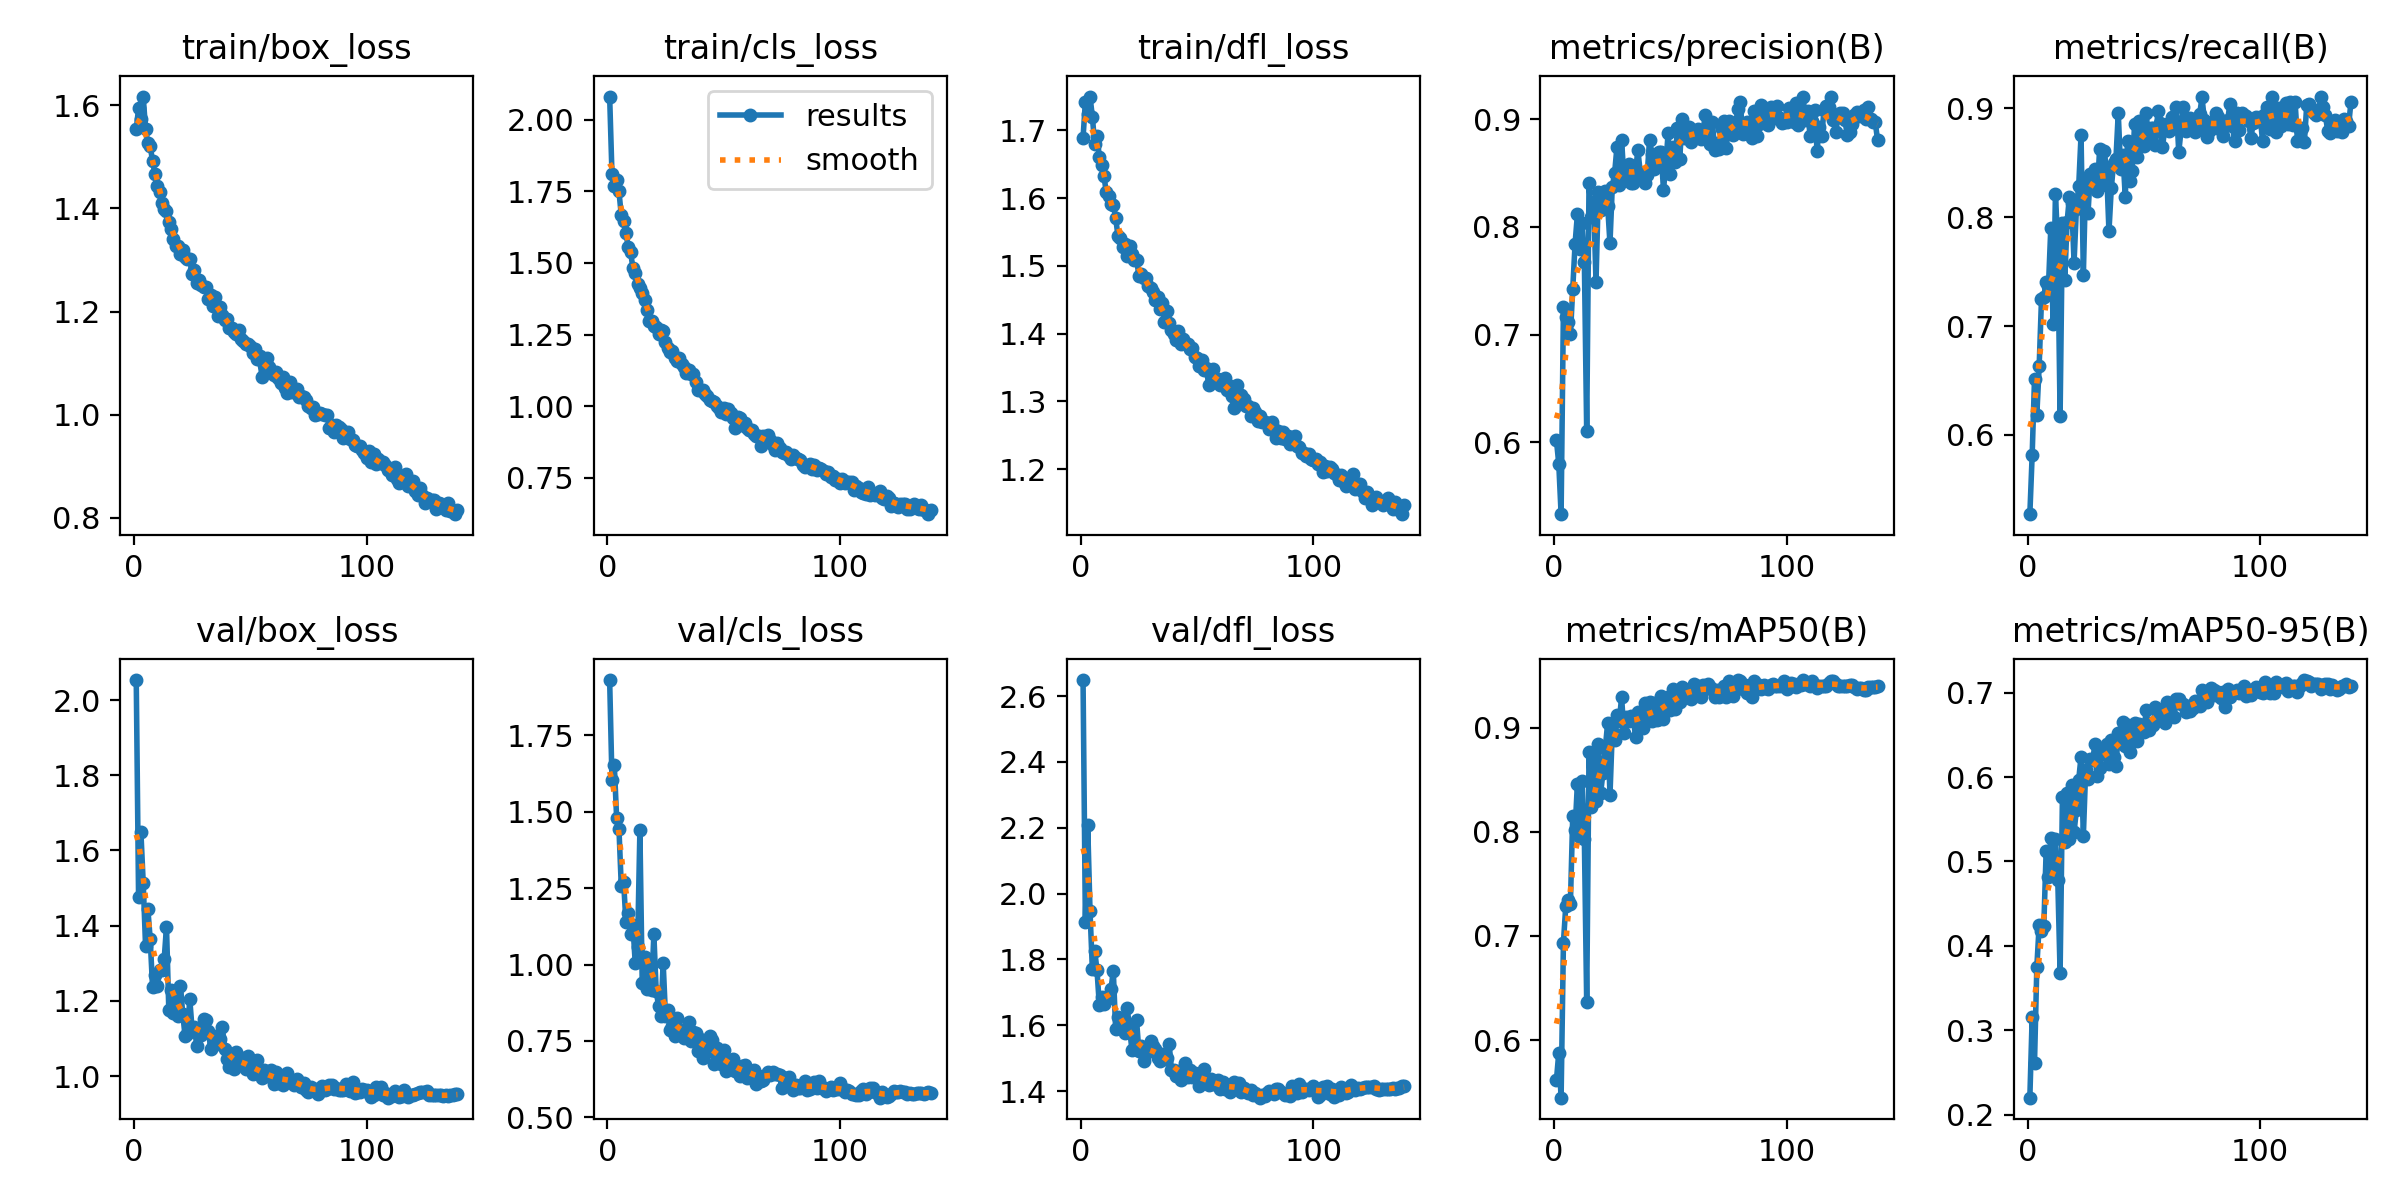

Values plotted in this chart, from the file beside it:
epoch, train/box_loss, train/cls_loss, train/dfl_loss, metrics/precision(B), metrics/recall(B), metrics/mAP50(B), metrics/mAP50-95(B), val/box_loss, val/cls_loss, val/dfl_loss, lr/pg0, lr/pg1, lr/pg2
1, 1.553, 2.081, 1.689, 0.6019, 0.5272, 0.5617, 0.2204, 2.053, 1.931, 2.649, 0.06723, 0.000331, 0.000331
2, 1.593, 1.81, 1.742, 0.58, 0.5817, 0.5878, 0.3164, 1.477, 1.605, 1.914, 0.03422, 0.00066, 0.00066
3, 1.573, 1.769, 1.724, 0.5333, 0.6513, 0.5446, 0.2614, 1.649, 1.653, 2.209, 0.001216, 0.0009845, 0.0009845
4, 1.617, 1.789, 1.75, 0.7253, 0.6184, 0.6936, 0.3754, 1.513, 1.48, 1.946, 0.0009802, 0.0009802, 0.0009802
5, 1.553, 1.75, 1.72, 0.7163, 0.663, 0.7285, 0.4246, 1.346, 1.445, 1.77, 0.0009802, 0.0009802, 0.0009802
6, 1.526, 1.666, 1.68, 0.7121, 0.7245, 0.7345, 0.4172, 1.444, 1.256, 1.827, 0.0009736, 0.0009736, 0.0009736
7, 1.52, 1.648, 1.692, 0.7002, 0.7269, 0.7309, 0.4235, 1.364, 1.27, 1.767, 0.000967, 0.000967, 0.000967
8, 1.492, 1.603, 1.661, 0.7426, 0.7404, 0.8153, 0.5123, 1.238, 1.139, 1.661, 0.0009604, 0.0009604, 0.0009604
9, 1.467, 1.556, 1.649, 0.7843, 0.7364, 0.8018, 0.4819, 1.27, 1.168, 1.687, 0.0009538, 0.0009538, 0.0009538
10, 1.444, 1.538, 1.632, 0.8116, 0.7899, 0.8459, 0.5276, 1.239, 1.099, 1.663, 0.0009472, 0.0009472, 0.0009472
11, 1.431, 1.482, 1.608, 0.7798, 0.7019, 0.7949, 0.4845, 1.282, 1.129, 1.683, 0.0009406, 0.0009406, 0.0009406
12, 1.41, 1.464, 1.603, 0.8038, 0.8216, 0.8489, 0.5271, 1.281, 1.004, 1.683, 0.000934, 0.000934, 0.000934
13, 1.398, 1.428, 1.591, 0.7673, 0.7747, 0.7926, 0.4784, 1.311, 1.058, 1.71, 0.0009274, 0.0009274, 0.0009274
14, 1.395, 1.412, 1.59, 0.6106, 0.6174, 0.6363, 0.3679, 1.397, 1.439, 1.765, 0.0009208, 0.0009208, 0.0009208
15, 1.374, 1.395, 1.571, 0.8406, 0.7942, 0.8767, 0.5762, 1.175, 0.9383, 1.59, 0.0009142, 0.0009142, 0.0009142
16, 1.36, 1.37, 1.544, 0.8095, 0.7423, 0.8239, 0.523, 1.23, 1.024, 1.626, 0.0009076, 0.0009076, 0.0009076
17, 1.341, 1.337, 1.542, 0.8235, 0.7952, 0.8756, 0.5809, 1.168, 0.9185, 1.592, 0.000901, 0.000901, 0.000901
18, 1.327, 1.298, 1.527, 0.7486, 0.8186, 0.8299, 0.527, 1.218, 1.01, 1.608, 0.0008944, 0.0008944, 0.0008944
19, 1.327, 1.298, 1.532, 0.8325, 0.8125, 0.8847, 0.5906, 1.161, 0.9163, 1.575, 0.0008878, 0.0008878, 0.0008878
20, 1.311, 1.28, 1.514, 0.8157, 0.7582, 0.8374, 0.5345, 1.239, 1.099, 1.651, 0.0008812, 0.0008812, 0.0008812
21, 1.319, 1.275, 1.53, 0.8232, 0.8076, 0.8566, 0.5612, 1.164, 0.9142, 1.589, 0.0008746, 0.0008746, 0.0008746
22, 1.305, 1.251, 1.517, 0.8329, 0.8285, 0.88, 0.5968, 1.105, 0.8655, 1.526, 0.000868, 0.000868, 0.000868
23, 1.301, 1.265, 1.508, 0.8198, 0.875, 0.9043, 0.6242, 1.113, 0.8327, 1.529, 0.0008614, 0.0008614, 0.0008614
24, 1.303, 1.262, 1.509, 0.7847, 0.7473, 0.8348, 0.5307, 1.205, 1.006, 1.615, 0.0008548, 0.0008548, 0.0008548
25, 1.272, 1.223, 1.486, 0.8373, 0.8355, 0.8964, 0.6089, 1.124, 0.831, 1.52, 0.0008482, 0.0008482, 0.0008482
26, 1.28, 1.202, 1.489, 0.8499, 0.8038, 0.8879, 0.5976, 1.131, 0.8509, 1.536, 0.0008416, 0.0008416, 0.0008416
27, 1.256, 1.189, 1.482, 0.8742, 0.84, 0.9121, 0.6208, 1.08, 0.7874, 1.49, 0.000835, 0.000835, 0.000835
28, 1.261, 1.192, 1.482, 0.8389, 0.8355, 0.906, 0.6207, 1.112, 0.7989, 1.515, 0.0008284, 0.0008284, 0.0008284
29, 1.251, 1.168, 1.471, 0.881, 0.8444, 0.9292, 0.6386, 1.109, 0.7653, 1.521, 0.0008218, 0.0008218, 0.0008218
30, 1.248, 1.157, 1.468, 0.8446, 0.8242, 0.8947, 0.601, 1.151, 0.8268, 1.553, 0.0008152, 0.0008152, 0.0008152
31, 1.247, 1.168, 1.462, 0.8439, 0.8629, 0.9105, 0.6107, 1.149, 0.7903, 1.537, 0.0008086, 0.0008086, 0.0008086
32, 1.224, 1.147, 1.449, 0.8586, 0.8295, 0.9063, 0.6271, 1.12, 0.783, 1.529, 0.000802, 0.000802, 0.000802
33, 1.233, 1.136, 1.455, 0.8411, 0.8602, 0.911, 0.6332, 1.073, 0.7602, 1.5, 0.0007954, 0.0007954, 0.0007954
34, 1.21, 1.115, 1.436, 0.8405, 0.8424, 0.9092, 0.6388, 1.079, 0.7716, 1.491, 0.0007888, 0.0007888, 0.0007888
35, 1.229, 1.125, 1.446, 0.8525, 0.7869, 0.8908, 0.615, 1.106, 0.8126, 1.513, 0.0007822, 0.0007822, 0.0007822
36, 1.191, 1.111, 1.417, 0.871, 0.8266, 0.9147, 0.6434, 1.09, 0.7489, 1.497, 0.0007756, 0.0007756, 0.0007756
37, 1.209, 1.112, 1.433, 0.851, 0.8494, 0.909, 0.6237, 1.098, 0.7793, 1.501, 0.000769, 0.000769, 0.000769
38, 1.193, 1.084, 1.415, 0.8433, 0.8533, 0.8995, 0.6133, 1.131, 0.7771, 1.544, 0.0007624, 0.0007624, 0.0007624
39, 1.184, 1.058, 1.405, 0.8409, 0.8956, 0.9234, 0.6518, 1.072, 0.7188, 1.464, 0.0007558, 0.0007558, 0.0007558
40, 1.185, 1.056, 1.399, 0.8485, 0.8439, 0.9096, 0.64, 1.047, 0.7576, 1.463, 0.0007492, 0.0007492, 0.0007492
41, 1.169, 1.057, 1.39, 0.8806, 0.8573, 0.9247, 0.6653, 1.025, 0.6958, 1.447, 0.0007426, 0.0007426, 0.0007426
42, 1.168, 1.041, 1.404, 0.8677, 0.8186, 0.9059, 0.6368, 1.041, 0.7488, 1.448, 0.000736, 0.000736, 0.000736
43, 1.161, 1.035, 1.384, 0.8536, 0.8702, 0.9233, 0.6618, 1.02, 0.7138, 1.433, 0.0007294, 0.0007294, 0.0007294
44, 1.157, 1.023, 1.392, 0.8573, 0.8335, 0.9072, 0.6297, 1.064, 0.7655, 1.467, 0.0007228, 0.0007228, 0.0007228
45, 1.163, 1.017, 1.386, 0.8699, 0.8419, 0.9078, 0.6452, 1.045, 0.752, 1.485, 0.0007162, 0.0007162, 0.0007162
46, 1.147, 1.014, 1.385, 0.8694, 0.885, 0.9308, 0.6636, 1.028, 0.6752, 1.443, 0.0007096, 0.0007096, 0.0007096
47, 1.144, 0.9994, 1.377, 0.8345, 0.8548, 0.9084, 0.6429, 1.048, 0.7273, 1.464, 0.000703, 0.000703, 0.000703
48, 1.136, 0.9944, 1.379, 0.8573, 0.888, 0.9236, 0.663, 1.019, 0.695, 1.443, 0.0006964, 0.0006964, 0.0006964
49, 1.136, 0.979, 1.366, 0.8874, 0.8746, 0.9294, 0.6614, 1.053, 0.6735, 1.454, 0.0006898, 0.0006898, 0.0006898
50, 1.132, 0.9943, 1.363, 0.8487, 0.8652, 0.917, 0.6528, 1.02, 0.719, 1.443, 0.0006832, 0.0006832, 0.0006832
51, 1.119, 0.9716, 1.352, 0.8744, 0.8959, 0.9368, 0.6794, 1.005, 0.6513, 1.416, 0.0006766, 0.0006766, 0.0006766
52, 1.128, 0.9914, 1.361, 0.86, 0.8712, 0.918, 0.6558, 1.018, 0.6888, 1.441, 0.00067, 0.00067, 0.00067
53, 1.109, 0.975, 1.347, 0.8916, 0.8821, 0.9281, 0.6639, 1.043, 0.6779, 1.466, 0.0006634, 0.0006634, 0.0006634
54, 1.114, 0.9588, 1.349, 0.8632, 0.8821, 0.9245, 0.6615, 1.008, 0.6905, 1.425, 0.0006568, 0.0006568, 0.0006568
55, 1.073, 0.9254, 1.324, 0.9005, 0.8662, 0.9385, 0.6829, 0.9941, 0.6525, 1.418, 0.0006502, 0.0006502, 0.0006502
56, 1.097, 0.9611, 1.339, 0.8824, 0.8969, 0.9374, 0.679, 1.015, 0.6533, 1.438, 0.0006436, 0.0006436, 0.0006436
57, 1.11, 0.959, 1.348, 0.8871, 0.886, 0.9321, 0.6739, 1.001, 0.6352, 1.422, 0.000637, 0.000637, 0.000637
58, 1.093, 0.9343, 1.332, 0.8925, 0.8644, 0.9356, 0.6789, 1.002, 0.6666, 1.421, 0.0006304, 0.0006304, 0.0006304
59, 1.082, 0.9413, 1.333, 0.8784, 0.8809, 0.9275, 0.6635, 1.016, 0.6728, 1.435, 0.0006238, 0.0006238, 0.0006238
60, 1.077, 0.9252, 1.325, 0.8844, 0.885, 0.942, 0.6893, 0.9782, 0.6283, 1.405, 0.0006172, 0.0006172, 0.0006172
... 79 more rows
